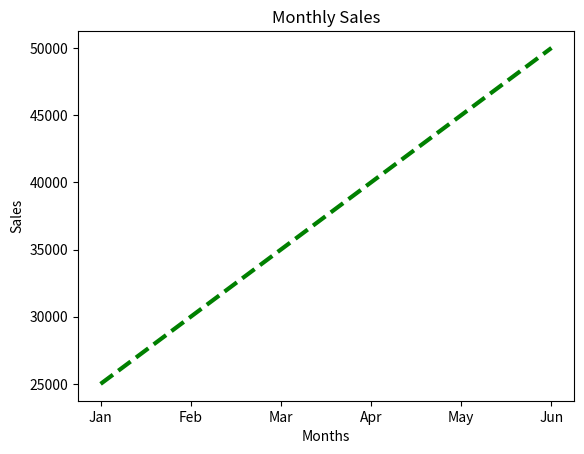

The matplotlib source for this figure:
import matplotlib.pyplot as plt

months = ["Jan", "Feb", "Mar", "Apr", "May", "Jun"]
sales = [25000, 30000, 35000, 40000, 45000, 50000]

plt.plot(months, sales,
         color="green",
         linestyle="--",
         linewidth=3)

plt.title("Monthly Sales")
plt.xlabel("Months")
plt.ylabel("Sales")

plt.show()
